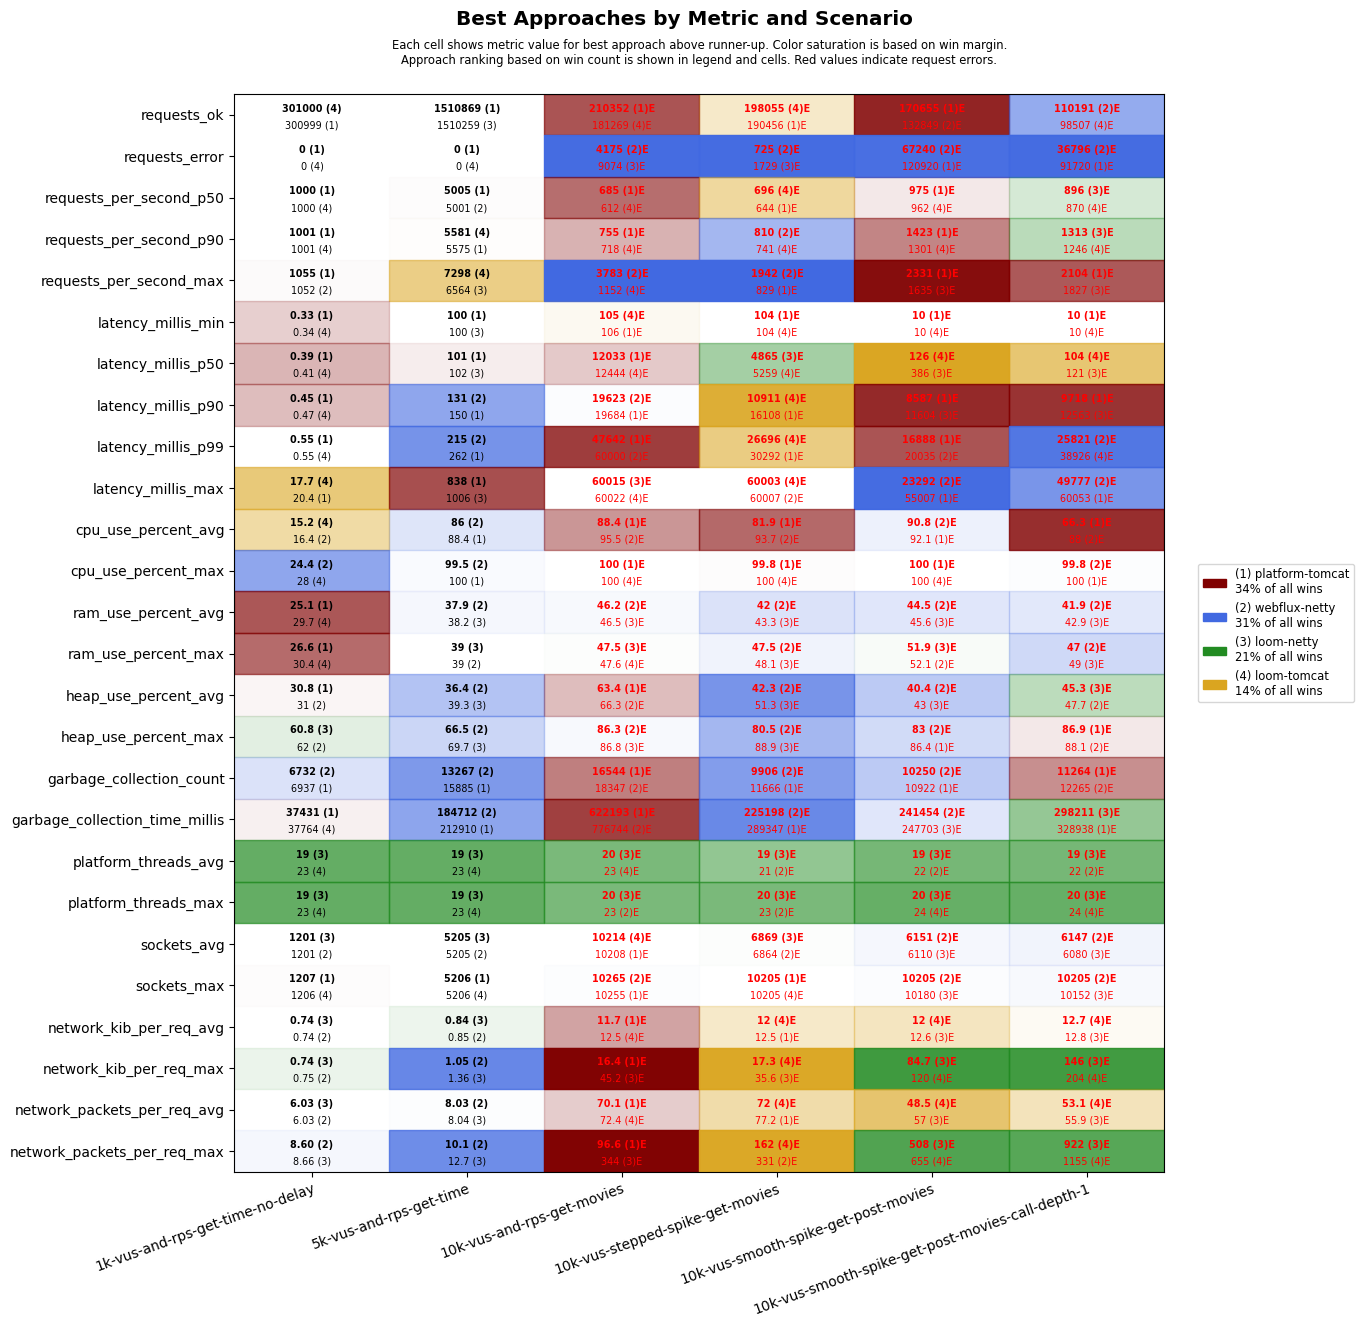

The file beside this chart, header and first rows:
scenario, approach, requests_ok, requests_error, requests_per_second_p50, requests_per_second_p90, requests_per_second_max, latency_millis_min, latency_millis_p50, latency_millis_p90, latency_millis_p99, latency_millis_max, cpu_use_percent_avg, cpu_use_percent_max, ram_use_percent_avg, ram_use_percent_max, heap_use_percent_avg, heap_use_percent_max, garbage_collection_count, garbage_collection_time_millis, platform_threads_avg, platform_threads_max, sockets_avg, sockets_max
1k-vus-and-rps-get-time-no-delay, platform-tomcat, 300999, 0, 1000, 1001, 1055, 0.33, 0.39, 0.45, 0.55, 20.4, 21.3, 48.6, 25.1, 26.6, 30.8, 64.1, 6937, 37431, 396, 396, 1191, 1207
1k-vus-and-rps-get-time-no-delay, loom-tomcat, 301000, 0, 1000, 1001, 1038, 0.34, 0.41, 0.47, 0.55, 17.7, 15.2, 28, 29.7, 30.4, 33.9, 64.1, 7815, 37764, 23, 23, 1191, 1206
1k-vus-and-rps-get-time-no-delay, loom-netty, 300999, 0, 1000, 1001, 1014, 0.38, 0.44, 0.48, 0.62, 30.9, 20.0, 28.9, 30.1, 30.7, 31.5, 60.8, 7710, 54819, 19, 19, 1201, 1206
1k-vus-and-rps-get-time-no-delay, webflux-netty, 300999, 0, 1000, 1001, 1052, 0.35, 0.41, 0.49, 0.67, 22.7, 16.4, 24.4, 30.0, 30.8, 31.0, 62.0, 6732, 38068, 23, 23, 1201, 1206
5k-vus-and-rps-get-time, platform-tomcat, 1510869, 0, 5005, 5575, 6217, 100, 101, 150, 262, 838, 88.4, 100, 40.2, 41.8, 43.2, 77.5, 15885, 212910, 1204, 1226, 5161, 5206
5k-vus-and-rps-get-time, loom-tomcat, 1347985, 0, 4451, 5581, 7298, 144, 1013, 1234, 1446, 1845, 99.0, 100, 41.6, 42.9, 76.8, 95.5, 148232, 4921465, 23, 23, 5202, 5206
5k-vus-and-rps-get-time, loom-netty, 1510259, 0, 5000, 5509, 6564, 100, 102, 151, 325, 1006, 89.2, 100, 38.2, 39.0, 39.3, 69.7, 18585, 269982, 19, 19, 5205, 5205
5k-vus-and-rps-get-time, webflux-netty, 1504926, 0, 5001, 5385, 5724, 100, 102, 131, 215, 1199, 86.0, 99.5, 37.9, 39.0, 36.4, 66.5, 13267, 184712, 23, 23, 5205, 5206
10k-vus-and-rps-get-movies, platform-tomcat, 210352, 16563, 685, 755, 1108, 106, 12033, 19684, 47642, 60128, 88.4, 100, 51.2, 52.2, 63.4, 92.1, 16544, 622193, 5019, 5020, 10208, 10255
10k-vus-and-rps-get-movies, loom-tomcat, 181269, 19246, 612, 718, 1152, 105, 12444, 42331, 60001, 60022, 99.8, 100, 46.7, 47.6, 82.3, 96.8, 36500, 1457741, 23, 24, 10214, 10255
10k-vus-and-rps-get-movies, loom-netty, 151884, 9074, 535, 564, 917, 115, 13899, 47992, 60001, 60015, 98.4, 100, 46.5, 47.5, 69.3, 86.8, 24450, 1057989, 20, 20, 10199, 10211
10k-vus-and-rps-get-movies, webflux-netty, 147963, 4175, 506, 691, 3783, 672, 18977, 19623, 60000, 60092, 95.5, 100, 46.2, 47.6, 66.3, 86.3, 18347, 776744, 23, 23, 10205, 10265
10k-vus-stepped-spike-get-movies, platform-tomcat, 190456, 3596, 644, 731, 829, 104, 5747, 16108, 30292, 60090, 81.9, 99.8, 47.4, 53.2, 55.5, 92.0, 11666, 289347, 3882, 5020, 6667, 10205
10k-vus-stepped-spike-get-movies, loom-tomcat, 198055, 3639, 696, 741, 787, 104, 5259, 10911, 26696, 60003, 97.0, 100, 44.4, 48.4, 62.6, 90.3, 19934, 475461, 23, 24, 6658, 10205
10k-vus-stepped-spike-get-movies, loom-netty, 149789, 1729, 523, 554, 597, 107, 4865, 26551, 60000, 60012, 98.0, 100, 43.3, 48.1, 51.3, 88.9, 12509, 337113, 19, 20, 6869, 10196
10k-vus-stepped-spike-get-movies, webflux-netty, 140958, 725, 392, 810, 1942, 105, 9588, 17831, 31127, 60007, 93.7, 100, 42.0, 47.5, 42.3, 80.5, 9906, 225198, 21, 23, 6864, 10205
10k-vus-smooth-spike-get-post-movies, platform-tomcat, 170655, 120920, 975, 1423, 2331, 10.0, 1353, 8587, 16888, 55007, 92.1, 100, 48.6, 57.2, 49.7, 86.4, 10922, 439458, 2912, 5020, 5029, 9515
10k-vus-smooth-spike-get-post-movies, loom-tomcat, 116471, 180890, 962, 1301, 1571, 10.0, 126, 13953, 37008, 60171, 93.4, 100, 46.9, 52.6, 54.2, 91.7, 13293, 310529, 23, 24, 4697, 8223
10k-vus-smooth-spike-get-post-movies, loom-netty, 115606, 164833, 947, 1300, 1635, 10.0, 386, 11604, 46354, 60762, 94.9, 100, 45.6, 51.9, 43.0, 87.1, 11482, 247703, 19, 20, 6110, 10180
10k-vus-smooth-spike-get-post-movies, webflux-netty, 132849, 67240, 674, 892, 1189, 101, 4778, 13146, 20035, 23292, 90.8, 100, 44.5, 52.1, 40.4, 83.0, 10250, 241454, 22, 24, 6151, 10205
10k-vus-smooth-spike-get-post-movies-cal…, platform-tomcat, 85468, 91720, 571, 1110, 2104, 10.0, 603, 9718, 60002, 60053, 66.3, 100, 49.7, 56.3, 53.2, 86.9, 11264, 328938, 3195, 5020, 5171, 9772
10k-vus-smooth-spike-get-post-movies-cal…, loom-tomcat, 98507, 183330, 870, 1246, 1517, 10.0, 104, 15583, 38926, 60096, 94.2, 100, 44.7, 49.5, 55.1, 91.1, 14909, 357890, 23, 24, 4687, 8135
10k-vus-smooth-spike-get-post-movies-cal…, loom-netty, 95816, 183046, 896, 1313, 1827, 10.0, 121, 12563, 54861, 61551, 95.1, 100, 42.9, 49.0, 45.3, 88.9, 12355, 298211, 19, 20, 6080, 10152
10k-vus-smooth-spike-get-post-movies-cal…, webflux-netty, 110191, 36796, 476, 774, 1789, 102, 7832, 16739, 25821, 49777, 88.0, 99.8, 41.9, 47.0, 47.7, 88.1, 12265, 333956, 22, 24, 6147, 10205
